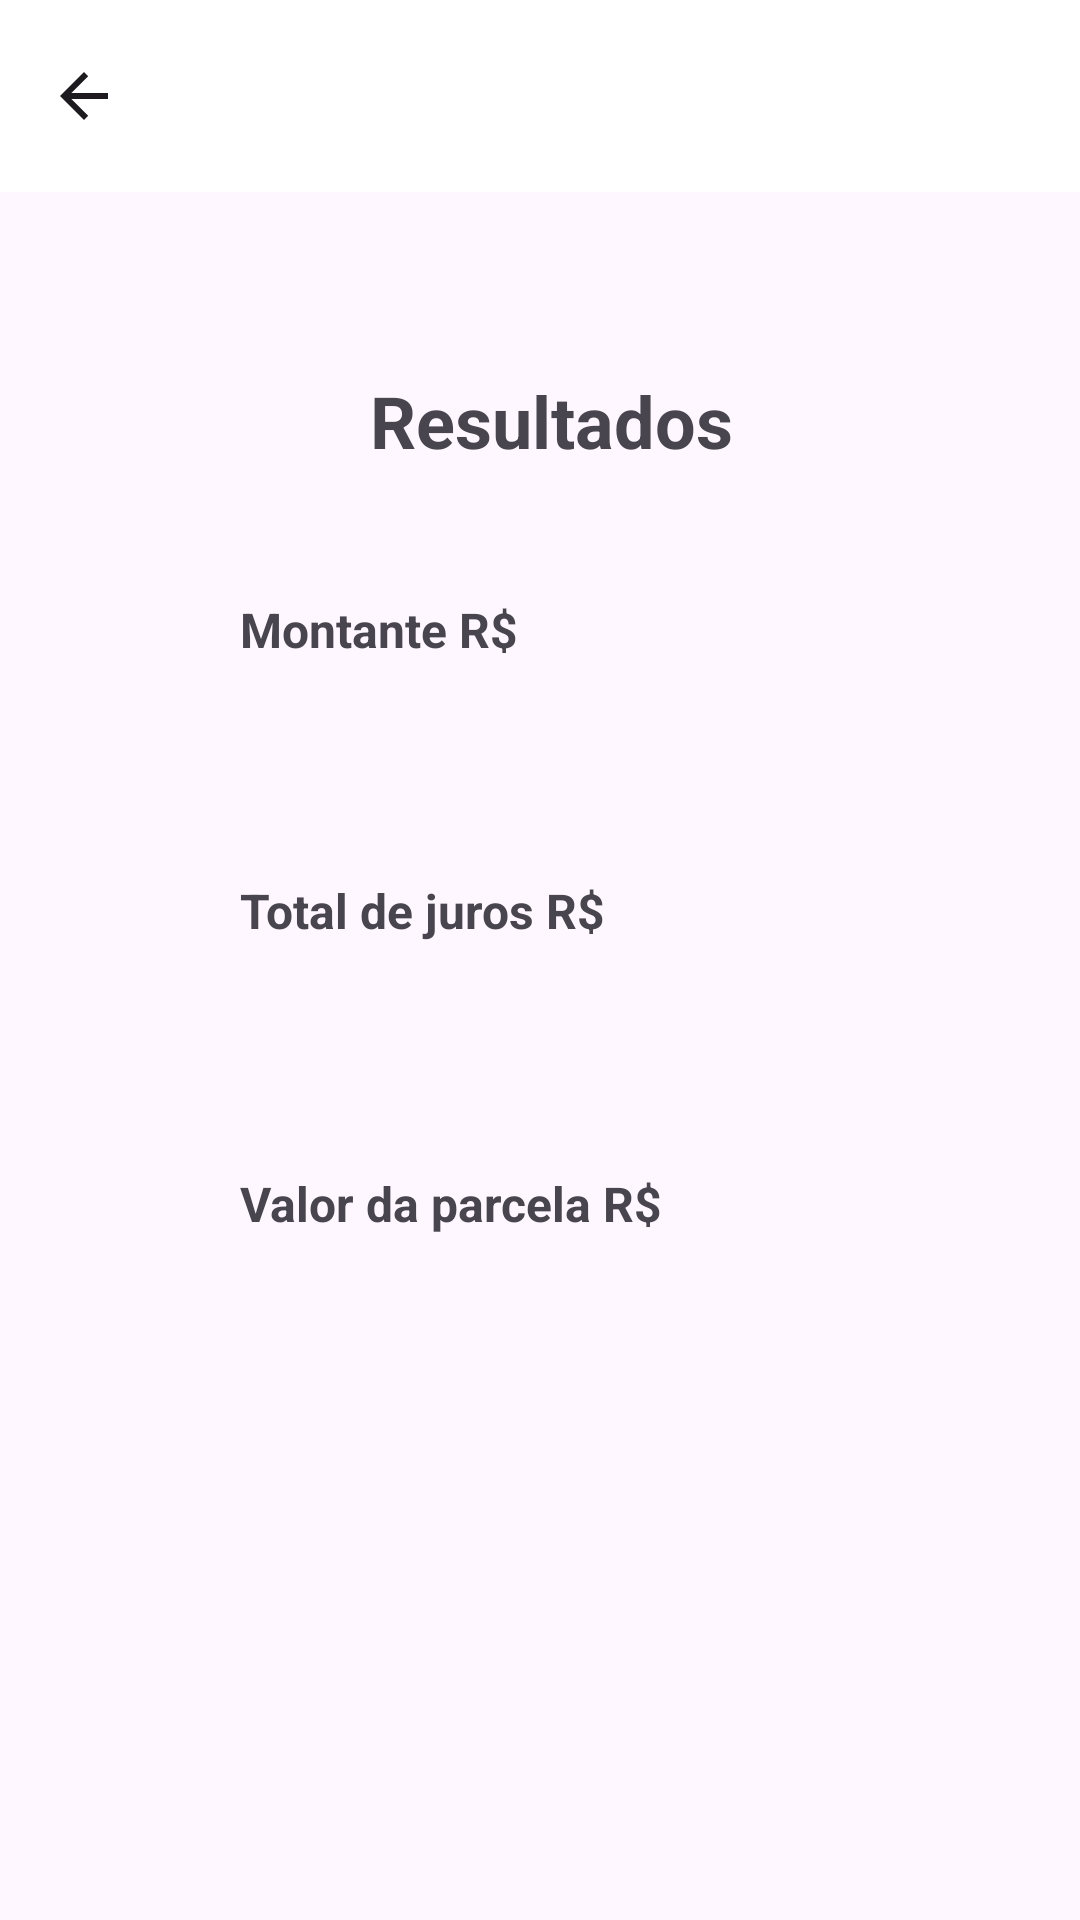

Android layout source for this screen:
<!-- AndroidManifest.xml: application theme Theme.ProjetoJuros -->
<!-- res/layout/activity_resultado.xml -->
<?xml version="1.0" encoding="utf-8"?>
<androidx.constraintlayout.widget.ConstraintLayout xmlns:android="http://schemas.android.com/apk/res/android"
    xmlns:app="http://schemas.android.com/apk/res-auto"
    xmlns:tools="http://schemas.android.com/tools"
    android:layout_width="match_parent"
    android:layout_height="match_parent"
    tools:context=".ResultadoActivity">

    <androidx.appcompat.widget.Toolbar
        android:id="@+id/toolbar"
        android:layout_width="409dp"
        android:layout_height="wrap_content"
        android:background="@color/white"
        android:minHeight="?attr/actionBarSize"
        android:theme="?attr/actionBarTheme"
        app:navigationIcon="?attr/actionModeCloseDrawable"
        tools:layout_editor_absoluteX="1dp"
        tools:layout_editor_absoluteY="3dp" />

    <TextView
        android:id="@+id/textView3"
        android:layout_width="215dp"
        android:layout_height="35dp"
        android:layout_marginTop="60dp"
        android:text="Resultados"
        android:textAlignment="center"
        android:textSize="24sp"
        android:textStyle="bold"
        app:layout_constraintEnd_toEndOf="parent"
        app:layout_constraintHorizontal_bias="0.526"
        app:layout_constraintStart_toStartOf="parent"
        app:layout_constraintTop_toBottomOf="@+id/toolbar" />

    <TextView
        android:id="@+id/lblMont"
        android:layout_width="230dp"
        android:layout_height="40dp"
        android:layout_marginTop="12dp"
        app:layout_constraintEnd_toEndOf="parent"
        app:layout_constraintHorizontal_bias="0.486"
        app:layout_constraintStart_toStartOf="parent"
        app:layout_constraintTop_toBottomOf="@+id/textView7" />

    <TextView
        android:id="@+id/lblTotal"
        android:layout_width="230dp"
        android:layout_height="40dp"
        android:layout_marginTop="12dp"
        app:layout_constraintEnd_toEndOf="parent"
        app:layout_constraintHorizontal_bias="0.497"
        app:layout_constraintStart_toStartOf="parent"
        app:layout_constraintTop_toBottomOf="@+id/textView8" />

    <TextView
        android:id="@+id/lblParcela"
        android:layout_width="230dp"
        android:layout_height="40dp"
        android:layout_marginTop="16dp"
        app:layout_constraintEnd_toEndOf="parent"
        app:layout_constraintHorizontal_bias="0.502"
        app:layout_constraintStart_toStartOf="parent"
        app:layout_constraintTop_toBottomOf="@+id/textView9" />

    <TextView
        android:id="@+id/textView7"
        android:layout_width="wrap_content"
        android:layout_height="wrap_content"
        android:layout_marginStart="80dp"
        android:layout_marginTop="40dp"
        android:text="Montante R$"
        android:textSize="16sp"
        android:textStyle="bold"
        app:layout_constraintStart_toStartOf="parent"
        app:layout_constraintTop_toBottomOf="@+id/textView3" />

    <TextView
        android:id="@+id/textView8"
        android:layout_width="wrap_content"
        android:layout_height="wrap_content"
        android:layout_marginStart="80dp"
        android:layout_marginTop="20dp"
        android:text="Total de juros R$"
        android:textSize="16sp"
        android:textStyle="bold"
        app:layout_constraintStart_toStartOf="parent"
        app:layout_constraintTop_toBottomOf="@+id/lblMont" />

    <TextView
        android:id="@+id/textView9"
        android:layout_width="wrap_content"
        android:layout_height="wrap_content"
        android:layout_marginStart="80dp"
        android:layout_marginTop="24dp"
        android:text="Valor da parcela R$"
        android:textSize="16sp"
        android:textStyle="bold"
        app:layout_constraintStart_toStartOf="parent"
        app:layout_constraintTop_toBottomOf="@+id/lblTotal" />
</androidx.constraintlayout.widget.ConstraintLayout>
<!-- resources referenced by this layout -->
<resources>
  <style name="Theme.ProjetoJuros" parent="Base.Theme.ProjetoJuros" />
  <style name="Base.Theme.ProjetoJuros" parent="Theme.Material3.DayNight.NoActionBar">
          
          
      </style>
  <!-- not gathered from this repository: default colours our renderer supplied (Android Studio template values) -->
  <color name="white">#FFFFFFFF</color>
</resources>
